3-way image classification set "Daun Kentang" from GitHub (torangsitungkir93/Skripsi-CNN-Daun-Kentang); label vocabulary: early blight, healthy, late blight.

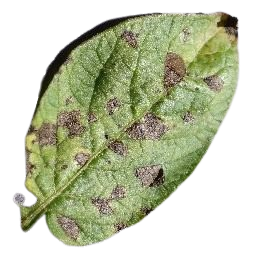
Label: early blight

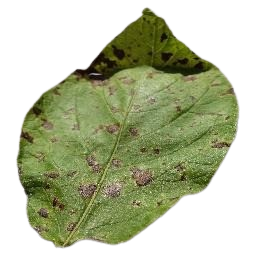
Label: early blight

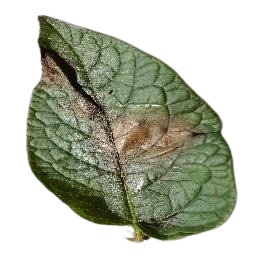
Label: late blight

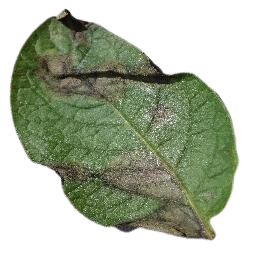
Label: late blight

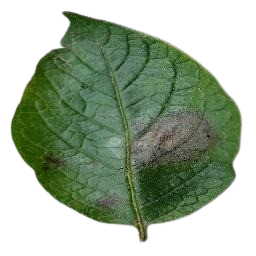
Label: late blight

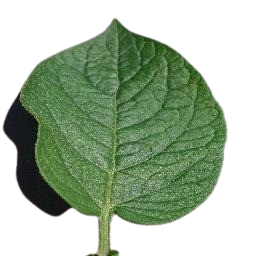
Label: healthy
